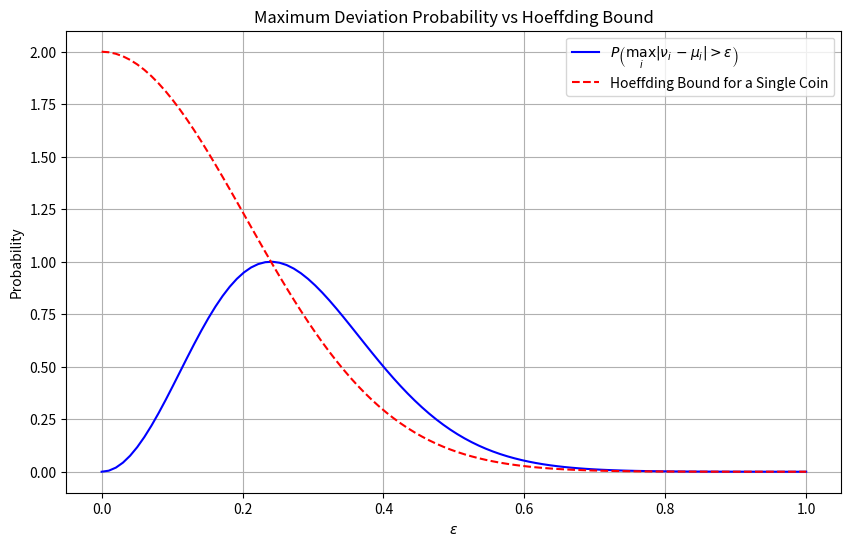

Write the Python code that produced this figure.
import numpy as np
import matplotlib.pyplot as plt

# Define parameters for N, mu, and the range of epsilon
N = 6
mu = 0.5
epsilon_values = np.linspace(0, 1, 100)

# Function to compute Hoeffding bound
def hoeffding_bound(epsilon, N):
    return 2 * np.exp(-2 * N * epsilon**2)

# Function to compute the probability that max deviation exceeds epsilon for 2 independent coins
def max_deviation_prob(epsilon, N):
    # P(|nu - mu| > epsilon) for a single coin
    P_single = hoeffding_bound(epsilon, N)
    # P(max_i |nu_i - mu_i| > epsilon) for two independent coins
    return 2 * P_single - P_single**2

# Calculate the probabilities for the plot
hoeffding_probs = hoeffding_bound(epsilon_values, N)
max_deviation_probs = max_deviation_prob(epsilon_values, N)

# Plot the results
plt.figure(figsize=(10, 6))
plt.plot(epsilon_values, max_deviation_probs, label=r'$P\left(\max_i |\nu_i - \mu_i| > \epsilon\right)$', color='blue')
plt.plot(epsilon_values, hoeffding_probs, label='Hoeffding Bound for a Single Coin', color='red', linestyle='--')

# Customize plot
plt.xlabel(r'$\epsilon$')
plt.ylabel('Probability')
plt.title('Maximum Deviation Probability vs Hoeffding Bound')
plt.legend()
plt.grid(True)
plt.show()
